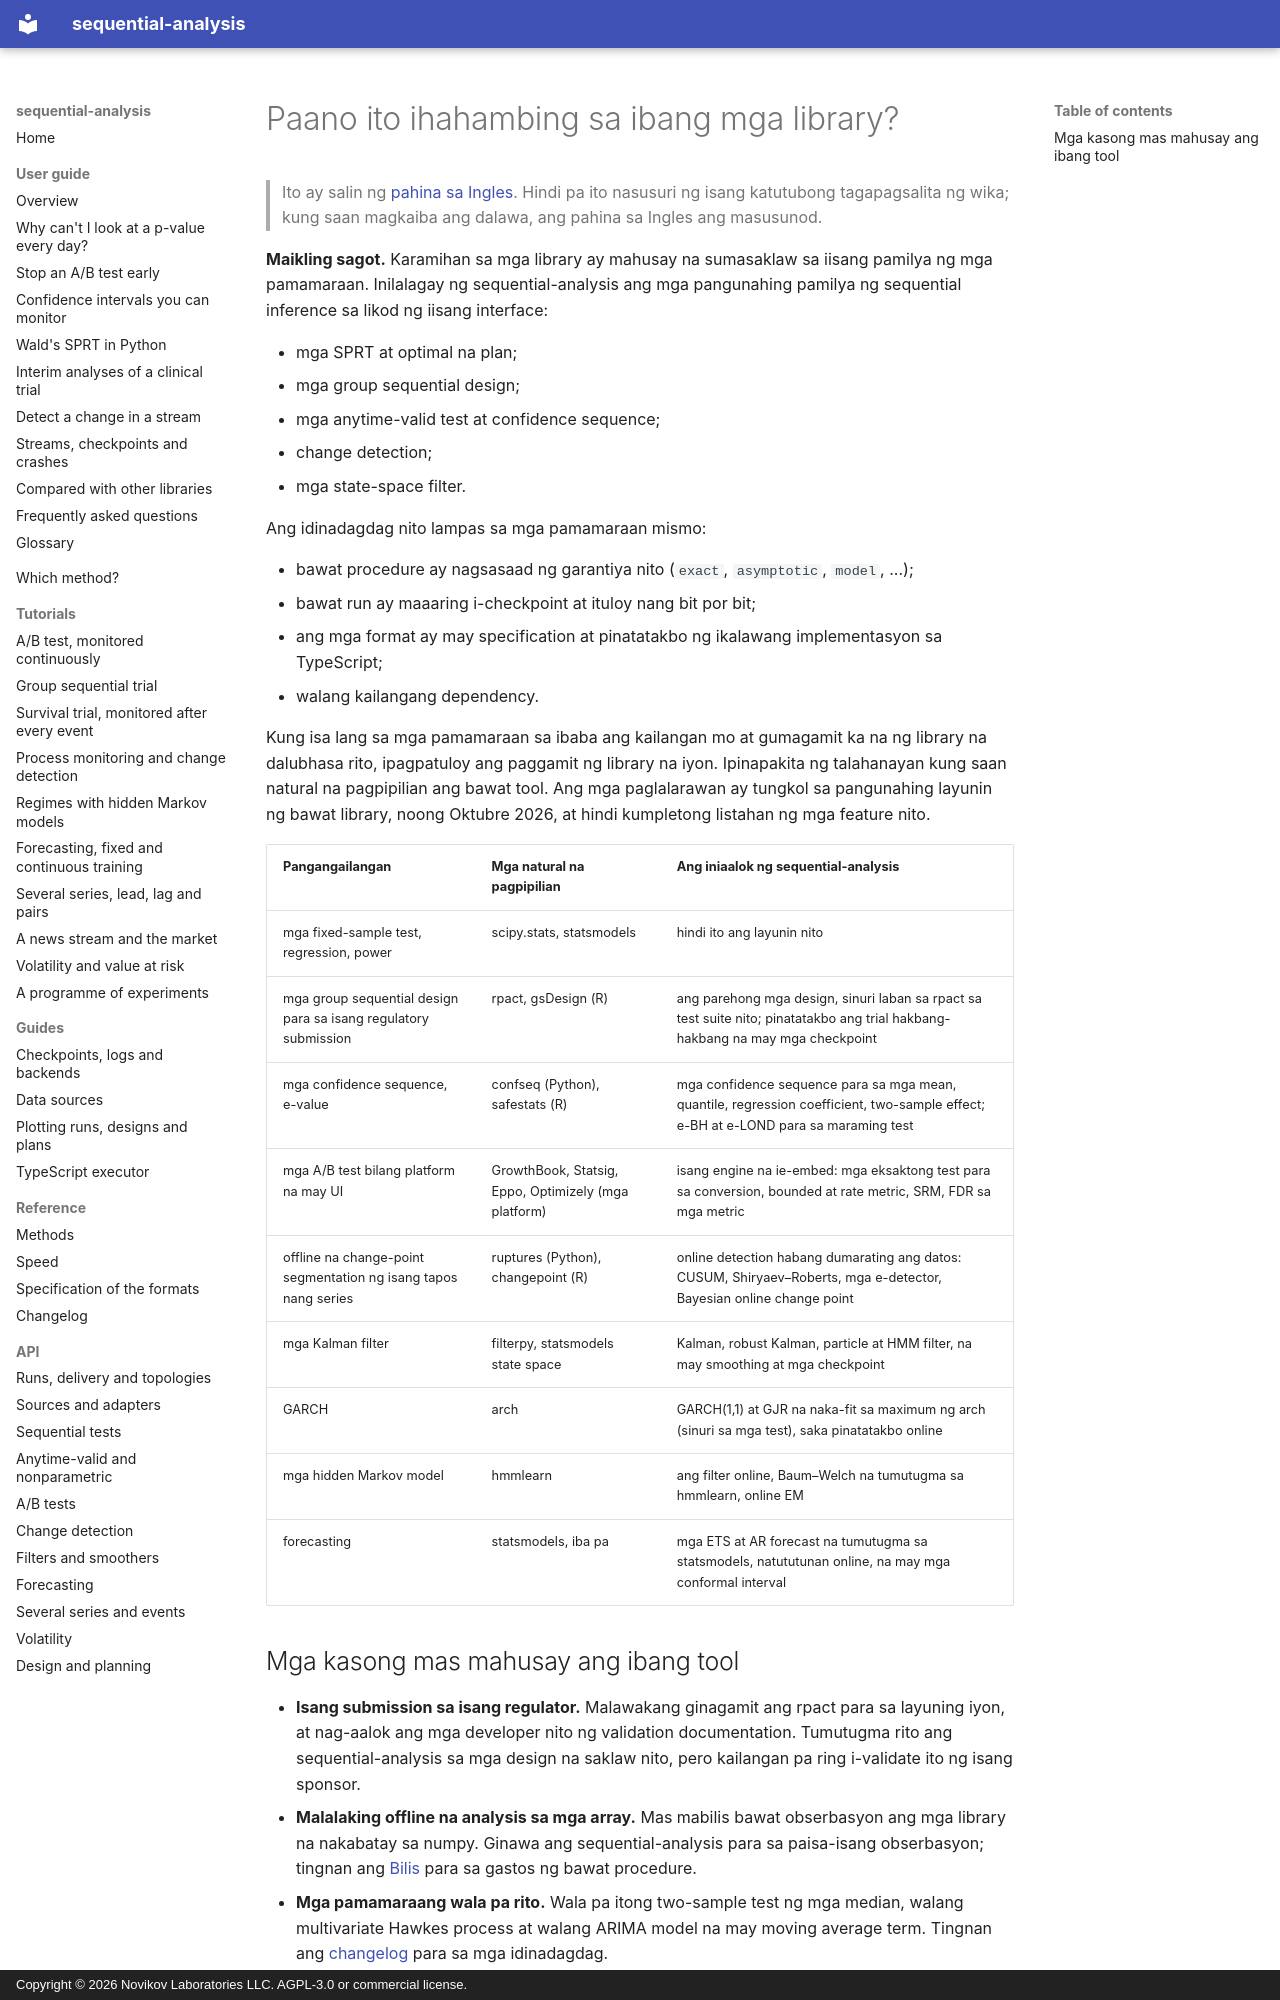

repository: andre-a-no/sequential-analysis · page: tl/guide/comparison/index.html · generator: mkdocs · copyright: Copyright © 2026 Novikov Laboratories LLC. AGPL-3.0 or commercial license.

---
description: Paano ihahambing ang sequential-analysis sa ibang mga Python at R library para sa sequential testing, A/B testing, group sequential design, change detection at filtering (statsmodels, scipy, confseq, rpact, gsDesign, safestats, ruptures, filterpy, arch, hmmlearn), at kung kailan gagamitin ang alin.
language: tl
---

# Paano ito ihahambing sa ibang mga library?

> Ito ay salin ng [pahina sa Ingles](../../guide/comparison.md). Hindi pa ito nasusuri ng isang katutubong tagapagsalita ng wika; kung saan magkaiba ang dalawa, ang pahina sa Ingles ang masusunod.

**Maikling sagot.** Karamihan sa mga library ay mahusay na sumasaklaw sa
iisang pamilya ng mga pamamaraan. Inilalagay ng sequential-analysis ang mga
pangunahing pamilya ng sequential inference sa likod ng iisang interface:

* mga SPRT at optimal na plan;
* mga group sequential design;
* mga anytime-valid test at confidence sequence;
* change detection;
* mga state-space filter.

Ang idinadagdag nito lampas sa mga pamamaraan mismo:

* bawat procedure ay nagsasaad ng garantiya nito (`exact`, `asymptotic`,
  `model`, ...);
* bawat run ay maaaring i-checkpoint at ituloy nang bit por bit;
* ang mga format ay may specification at pinatatakbo ng ikalawang
  implementasyon sa TypeScript;
* walang kailangang dependency.

Kung isa lang sa mga pamamaraan sa ibaba ang kailangan mo at gumagamit ka
na ng library na dalubhasa rito, ipagpatuloy ang paggamit ng library na
iyon. Ipinapakita ng talahanayan kung saan natural na pagpipilian ang bawat
tool. Ang mga paglalarawan ay tungkol sa pangunahing layunin ng bawat
library, noong Oktubre 2026, at hindi kumpletong listahan ng mga feature
nito.

| Pangangailangan | Mga natural na pagpipilian | Ang iniaalok ng sequential-analysis |
|---|---|---|
| mga fixed-sample test, regression, power | scipy.stats, statsmodels | hindi ito ang layunin nito |
| mga group sequential design para sa isang regulatory submission | rpact, gsDesign (R) | ang parehong mga design, sinuri laban sa rpact sa test suite nito; pinatatakbo ang trial hakbang-hakbang na may mga checkpoint |
| mga confidence sequence, e-value | confseq (Python), safestats (R) | mga confidence sequence para sa mga mean, quantile, regression coefficient, two-sample effect; e-BH at e-LOND para sa maraming test |
| mga A/B test bilang platform na may UI | GrowthBook, Statsig, Eppo, Optimizely (mga platform) | isang engine na ie-embed: mga eksaktong test para sa conversion, bounded at rate metric, SRM, FDR sa mga metric |
| offline na change-point segmentation ng isang tapos nang series | ruptures (Python), changepoint (R) | online detection habang dumarating ang datos: CUSUM, Shiryaev–Roberts, mga e-detector, Bayesian online change point |
| mga Kalman filter | filterpy, statsmodels state space | Kalman, robust Kalman, particle at HMM filter, na may smoothing at mga checkpoint |
| GARCH | arch | GARCH(1,1) at GJR na naka-fit sa maximum ng arch (sinuri sa mga test), saka pinatatakbo online |
| mga hidden Markov model | hmmlearn | ang filter online, Baum–Welch na tumutugma sa hmmlearn, online EM |
| forecasting | statsmodels, iba pa | mga ETS at AR forecast na tumutugma sa statsmodels, natututunan online, na may mga conformal interval |
